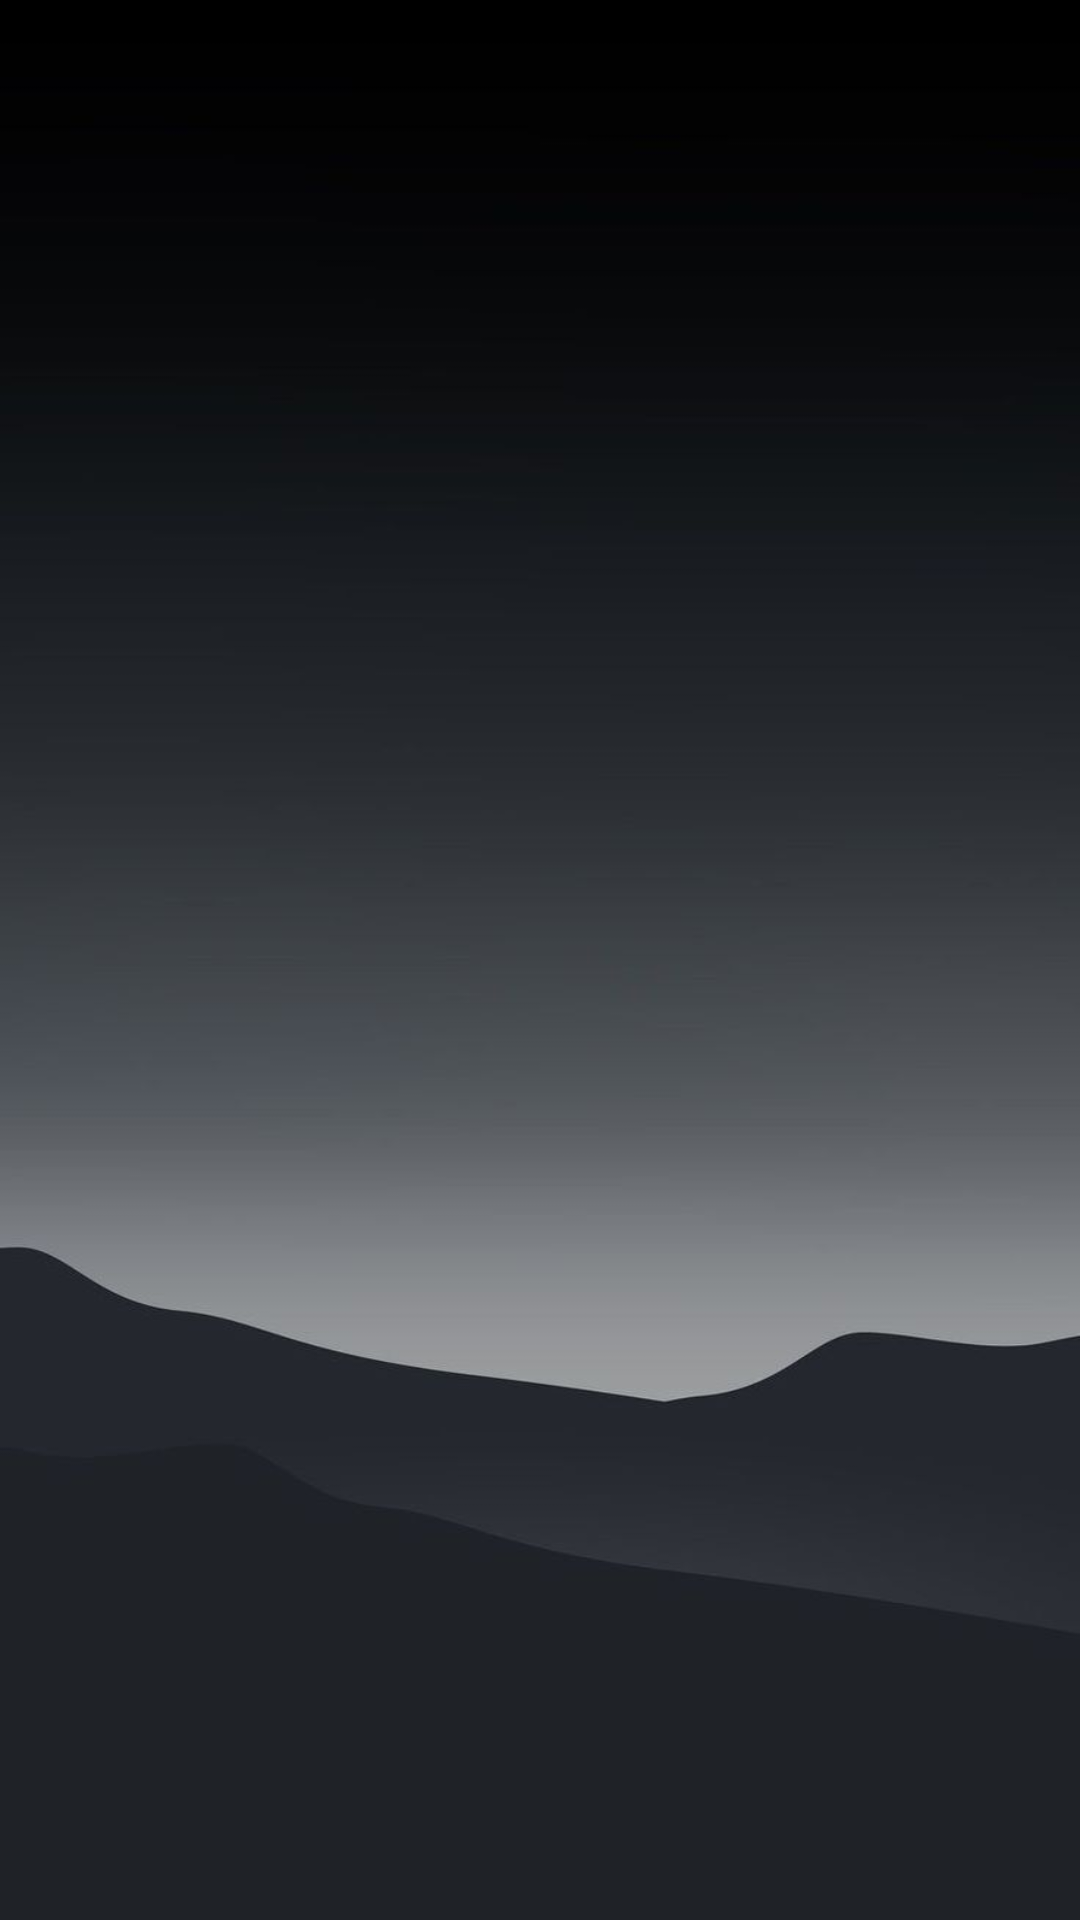

Write the Android layout XML for this screen, with the resource values it uses.
<!-- AndroidManifest.xml: application theme Theme.TranquilTunes -->
<!-- res/layout/activity_emotion.xml -->
<?xml version="1.0" encoding="utf-8"?>
<androidx.constraintlayout.widget.ConstraintLayout xmlns:android="http://schemas.android.com/apk/res/android"
    xmlns:app="http://schemas.android.com/apk/res-auto"
    xmlns:tools="http://schemas.android.com/tools"
    android:id="@+id/main"
    android:layout_width="match_parent"
    android:background="@drawable/grey"
    android:layout_height="match_parent"
    android:visibility="visible"
    tools:context=".Emotion">

    <androidx.recyclerview.widget.RecyclerView
        android:id="@+id/emolist"
        android:layout_width="0dp"
        android:layout_height="0dp"

        app:layout_constraintBottom_toBottomOf="parent"
        app:layout_constraintEnd_toEndOf="parent"
        app:layout_constraintStart_toStartOf="parent"
        app:layout_constraintTop_toTopOf="parent" />

</androidx.constraintlayout.widget.ConstraintLayout>
<!-- resources referenced by this layout -->
<resources>
  <!-- drawable grey: jpg bitmap (drawable, 16838 bytes) -->
  <style name="Theme.TranquilTunes" parent="Base.Theme.TranquilTunes" />
  <style name="Base.Theme.TranquilTunes" parent="Theme.Material3.DayNight.NoActionBar">
          
          
      </style>
</resources>
